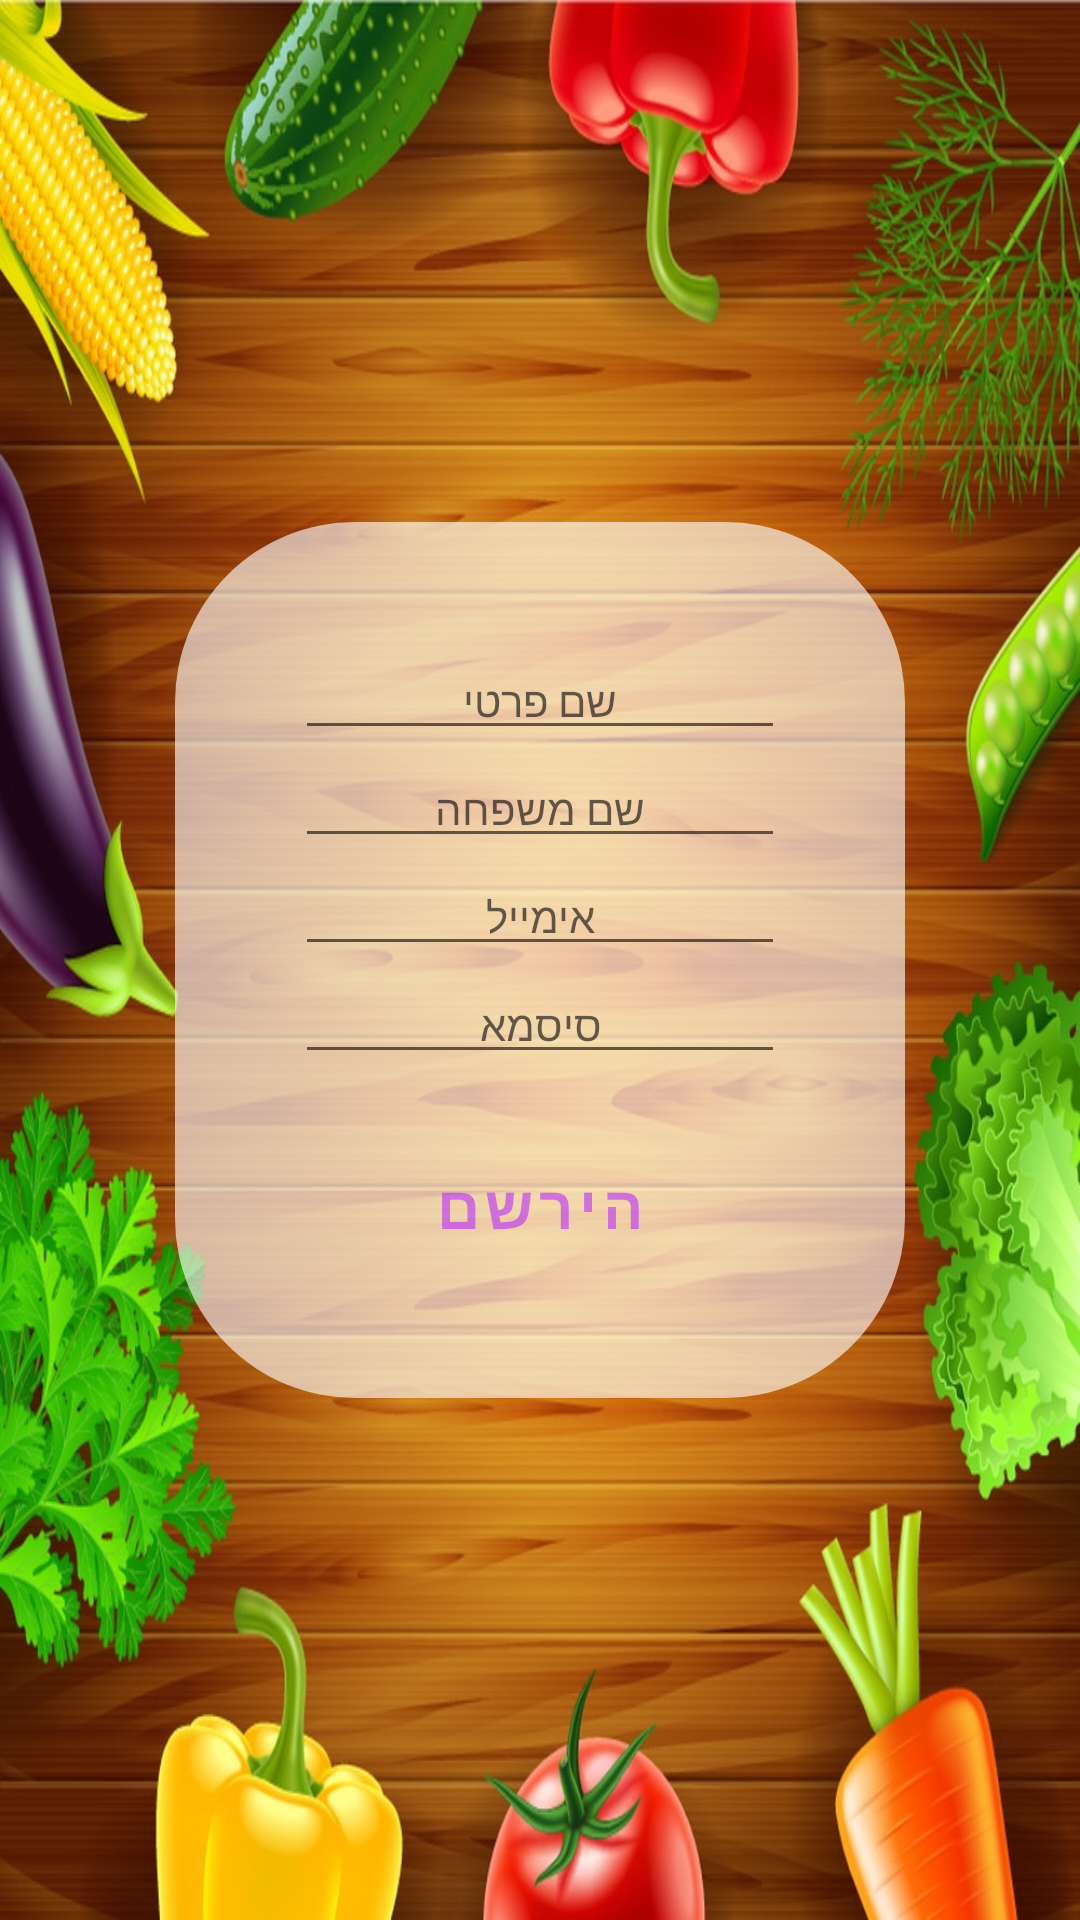

The Android layout XML behind this screen, and the referenced resources:
<!-- AndroidManifest.xml: application theme Theme.ShopoloFinalProj -->
<!-- res/layout/activity_sign_up.xml -->
<?xml version="1.0" encoding="utf-8"?>
<androidx.constraintlayout.widget.ConstraintLayout
    xmlns:android="http://schemas.android.com/apk/res/android"
    xmlns:app="http://schemas.android.com/apk/res-auto"
    xmlns:tools="http://schemas.android.com/tools"
    android:layout_width="match_parent"
    android:layout_height="match_parent"
    tools:context=".Activity_SignUp"
    android:background="@drawable/background"
    >


    <RelativeLayout
        android:id="@+id/relativeLayout"
        android:layout_width="match_parent"
        android:layout_height="match_parent"
        android:alpha="0.0"
        android:background="#000000"
        app:layout_constraintBottom_toBottomOf="parent"
        app:layout_constraintTop_toTopOf="parent" >



        <ImageView
            android:id="@+id/imageView"
            android:layout_width="match_parent"
            android:layout_height="match_parent"
            android:scaleType="centerCrop"
            android:src="@drawable/background" />

        <com.google.android.material.textview.MaterialTextView
            android:id="@+id/signUp_LBL_EDT"
            style="@style/Widget.MaterialComponents.TextInputLayout.FilledBox"
            android:layout_width="wrap_content"
            android:layout_height="wrap_content"
            android:fontFamily="casual"
            android:text="הרשמה"
            android:textColor="#95B429FF"
            android:textSize="30dp"
            android:textStyle="bold"
            app:boxStrokeColor="@color/purple_200" />
    </RelativeLayout>

    <LinearLayout
        android:layout_width="wrap_content"
        android:layout_height="wrap_content"
        android:background="@drawable/rounded"
        android:gravity="center_horizontal"
        android:layoutDirection="rtl"
        android:orientation="vertical"
        android:padding="40dp"
        app:layout_constraintBottom_toBottomOf="parent"
        app:layout_constraintEnd_toEndOf="parent"
        app:layout_constraintHorizontal_bias="0.5"
        app:layout_constraintStart_toStartOf="parent"
        app:layout_constraintTop_toTopOf="parent">

        <EditText
            android:id="@+id/signUp_EDT_userFirstName"
            android:layout_width="wrap_content"
            android:layout_height="wrap_content"
            style="@style/Widget.MaterialComponents.TextInputLayout.FilledBox"
            android:ems="10"
            android:textColor="@color/black"
            android:textColorHighlight="@color/white"
            android:inputType="text"
            android:hint="שם פרטי"
            android:layoutDirection="rtl"
            android:textDirection="rtl"
            android:gravity="center"/>


        <EditText
            android:id="@+id/signUp_EDT_userLastName"
            android:layout_width="wrap_content"
            android:layout_height="wrap_content"
            style="@style/Widget.MaterialComponents.TextInputLayout.FilledBox"
            android:ems="10"
            android:textColor="@color/black"
            android:textColorHighlight="@color/white"
            android:inputType="text"
            android:hint="שם משפחה"
            android:layoutDirection="rtl"
            android:textDirection="rtl"
            android:gravity="center"/>


        <EditText
            android:id="@+id/signUp_EDT_userEmail"
            android:layout_width="wrap_content"
            android:layout_height="wrap_content"
            style="@style/Widget.MaterialComponents.TextInputLayout.FilledBox"
            android:ems="10"
            android:textColor="@color/black"
            android:textColorHighlight="@color/white"
            android:inputType="textEmailAddress"
            android:hint="אימייל"
            android:layoutDirection="rtl"
            android:textDirection="rtl"
            android:gravity="center"/>


        <EditText
            android:id="@+id/signUp_EDT_userPassword"
            android:layout_width="wrap_content"
            android:layout_height="wrap_content"
            style="@style/Widget.MaterialComponents.TextInputLayout.FilledBox"
            android:ems="10"
            android:textColor="@color/black"
            android:textColorHighlight="@color/white"
            android:inputType="numberPassword"
            android:hint="סיסמא"
            android:layoutDirection="rtl"
            android:textDirection="rtl"
            android:gravity="center"/>


        <com.google.android.material.button.MaterialButton
            android:id="@+id/signUp_BTN_sign"
            style="@style/Widget.MaterialComponents.Button.TextButton"
            android:layout_width="wrap_content"
            android:layout_height="wrap_content"
            android:text="הירשם"
            android:layout_marginTop="20dp"
            app:cornerRadius="17dp"
            android:textColor="#95B429FF"
            android:textStyle="bold"
            android:textSize="20dp"
            />




    </LinearLayout>


</androidx.constraintlayout.widget.ConstraintLayout>
<!-- resources referenced by this layout -->
<resources>
  <!-- drawable background: jpg bitmap (drawable, 549117 bytes) -->
  <!-- drawable rounded (drawable) -->
  <?xml version="1.0" encoding="utf-8"?>
  <shape xmlns:android="http://schemas.android.com/apk/res/android" >
  
      
      <solid android:color="#9EFFFFFF" />
  
      
      
      <padding
          android:bottom="15dp"
          android:left="15dp"
          android:right="15dp"
          android:top="15dp" />
  
      
      <corners android:radius="60dp" />
  
  </shape>
  <style name="Theme.ShopoloFinalProj" parent="Theme.MaterialComponents.DayNight.DarkActionBar">
          
          <item name="colorPrimary">@color/purple_500</item>
          <item name="colorPrimaryVariant">@color/purple_700</item>
          <item name="colorOnPrimary">@color/white</item>
          
          <item name="colorSecondary">@color/teal_200</item>
          <item name="colorSecondaryVariant">@color/teal_700</item>
          <item name="colorOnSecondary">@color/black</item>
          
          <item name="android:statusBarColor" tools:targetApi="l">?attr/colorPrimaryVariant</item>
          
      </style>
  <!-- not gathered from this repository: default colours our renderer supplied (Android Studio template values) -->
  <color name="purple_200">#FFBB86FC</color>
  <color name="purple_500">#FF6200EE</color>
  <color name="purple_700">#FF3700B3</color>
  <color name="teal_200">#FF03DAC5</color>
  <color name="teal_700">#FF018786</color>
  <color name="black">#FF000000</color>
  <color name="white">#FFFFFFFF</color>
</resources>
